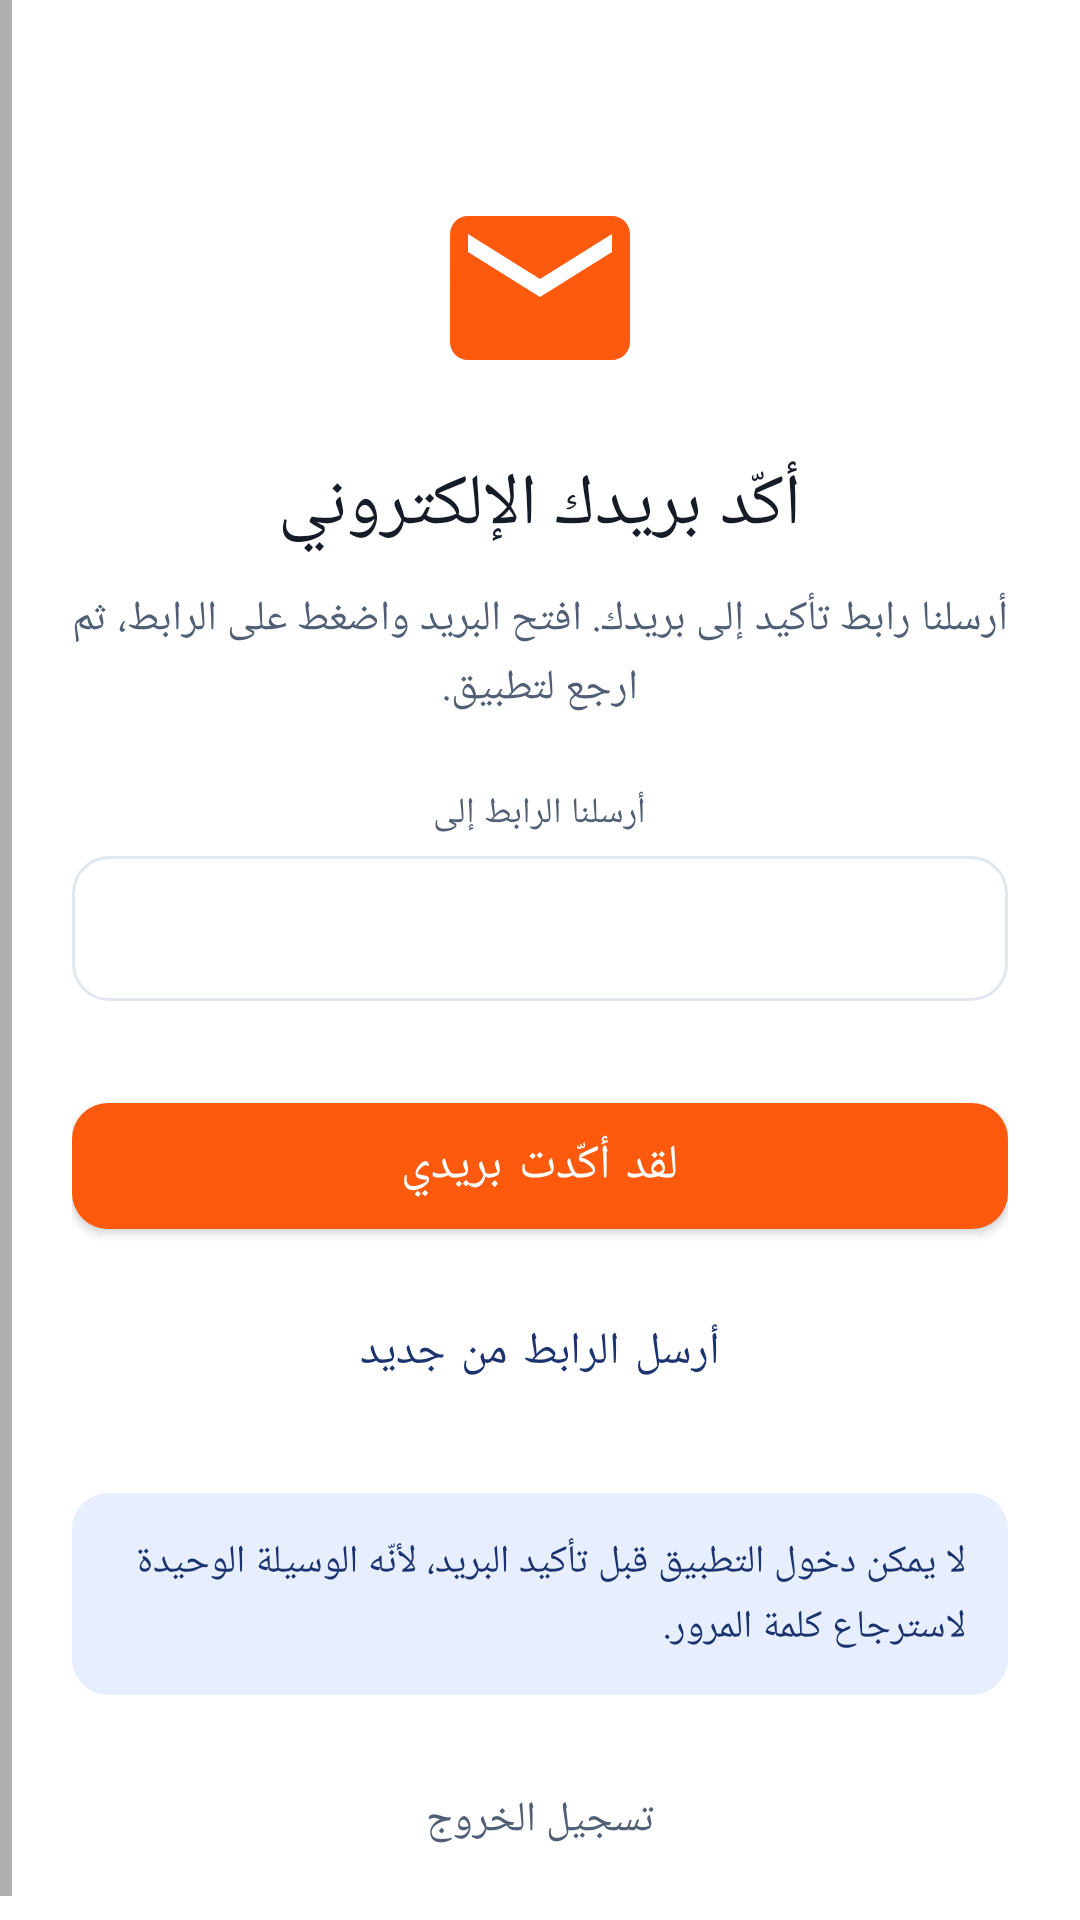

Reconstruct the res/layout file that produces this screen, plus the resources it refers to.
<!-- AndroidManifest.xml: application theme Theme.Madar -->
<!-- res/layout/activity_email_verification.xml -->
<?xml version="1.0" encoding="utf-8"?>
<ScrollView xmlns:android="http://schemas.android.com/apk/res/android"
    xmlns:app="http://schemas.android.com/apk/res-auto"
    xmlns:tools="http://schemas.android.com/tools"
    android:id="@+id/main"
    android:layout_width="match_parent"
    android:layout_height="match_parent"
    android:fillViewport="true"
    android:background="@color/white"
    android:layoutDirection="rtl"
    tools:context=".ui.auth.email.EmailVerificationActivity">

    <LinearLayout
        android:layout_width="match_parent"
        android:layout_height="wrap_content"
        android:orientation="vertical"
        android:gravity="center_horizontal"
        android:paddingStart="24dp"
        android:paddingEnd="24dp"
        android:paddingTop="60dp"
        android:paddingBottom="24dp">

        <ImageView
            android:layout_width="72dp"
            android:layout_height="72dp"
            android:contentDescription="@string/verify_email_title"
            android:src="@drawable/ic_email"
            app:tint="@color/primary_orange" />

        <TextView
            android:layout_width="wrap_content"
            android:layout_height="wrap_content"
            android:layout_marginTop="20dp"
            android:fontFamily="@font/almarai_bold"
            android:text="@string/verify_email_title"
            android:textColor="@color/text_dark"
            android:textSize="24sp" />

        <TextView
            android:layout_width="match_parent"
            android:layout_height="wrap_content"
            android:layout_marginTop="12dp"
            android:fontFamily="@font/almarai_regular"
            android:gravity="center"
            android:lineSpacingExtra="4dp"
            android:text="@string/verify_email_message"
            android:textColor="@color/text_secondary"
            android:textSize="14sp" />

        
        <TextView
            android:layout_width="wrap_content"
            android:layout_height="wrap_content"
            android:layout_marginTop="24dp"
            android:fontFamily="@font/almarai_regular"
            android:text="@string/verify_email_sent_to"
            android:textColor="@color/text_secondary"
            android:textSize="12sp" />

        <TextView
            android:id="@+id/tv_verify_email"
            android:layout_width="match_parent"
            android:layout_height="wrap_content"
            android:layout_marginTop="6dp"
            android:background="@drawable/bg_input_field"
            android:fontFamily="@font/almarai_bold"
            android:gravity="center"
            android:padding="14dp"
            android:textColor="@color/text_dark"
            android:textSize="15sp"
            tools:text="sara@example.com" />

        
        <com.google.android.material.button.MaterialButton
            android:id="@+id/btn_i_verified"
            android:layout_width="match_parent"
            android:layout_height="54dp"
            android:layout_marginTop="28dp"
            android:fontFamily="@font/almarai_bold"
            android:text="@string/btn_i_verified"
            android:textColor="@color/white"
            android:textSize="16sp"
            app:backgroundTint="@color/primary_orange"
            app:cornerRadius="12dp" />

        
        <com.google.android.material.button.MaterialButton
            android:id="@+id/btn_resend_link"
            style="@style/Widget.MaterialComponents.Button.TextButton"
            android:layout_width="match_parent"
            android:layout_height="54dp"
            android:layout_marginTop="8dp"
            android:fontFamily="@font/almarai_bold"
            android:text="@string/btn_resend_link"
            android:textColor="@color/secondary_navy"
            android:textSize="15sp" />

        <TextView
            android:layout_width="match_parent"
            android:layout_height="wrap_content"
            android:layout_marginTop="20dp"
            android:background="@drawable/bg_notice_box"
            android:fontFamily="@font/almarai_regular"
            android:lineSpacingExtra="4dp"
            android:padding="14dp"
            android:text="@string/verify_email_notice"
            android:textColor="@color/secondary_navy"
            android:textSize="13sp" />

        <TextView
            android:id="@+id/btn_verify_sign_out"
            android:layout_width="wrap_content"
            android:layout_height="wrap_content"
            android:layout_marginTop="24dp"
            android:padding="8dp"
            android:text="@string/btn_logout"
            android:textColor="@color/text_secondary"
            android:textSize="14sp"
            android:fontFamily="@font/almarai_bold" />
    </LinearLayout>
</ScrollView>
<!-- resources referenced by this layout -->
<resources>
  <color name="primary_orange">#FD5A0D</color>
  <color name="secondary_navy">#1B336F</color>
  <color name="text_dark">#151C27</color>
  <color name="text_secondary">#505F76</color>
  <color name="white">#FFFFFFFF</color>
  <!-- drawable bg_input_field (drawable) -->
  <?xml version="1.0" encoding="utf-8"?>
  <shape xmlns:android="http://schemas.android.com/apk/res/android"
      android:shape="rectangle">
      <solid android:color="@color/white"  />
      <corners android:radius="12dp"  />
  
      <stroke
          android:width="1dp"
          android:color="#E2E8F0"/>
  </shape>
  <!-- drawable bg_notice_box (drawable) -->
  <?xml version="1.0" encoding="utf-8"?>
  <shape xmlns:android="http://schemas.android.com/apk/res/android"
      android:shape="rectangle">
      <solid android:color="#E7EEFE" /> 
      <corners android:radius="12dp" />
  </shape>
  <!-- drawable ic_email (drawable) -->
  <vector xmlns:android="http://schemas.android.com/apk/res/android"
      android:width="24dp"
      android:height="24dp"
      android:viewportWidth="24"
      android:viewportHeight="24"
      android:tint="#000000">
      <path
          android:fillColor="@android:color/white"
          android:pathData="M20,4L4,4c-1.1,0 -1.99,0.9 -1.99,2L2,18c0,1.1 0.9,2 2,2h16c1.1,0 2,-0.9 2,-2L22,6c0,-1.1 -0.9,-2 -2,-2zM20,8l-8,5 -8,-5L4,6l8,5 8,-5v2z" />
  </vector>
  <string name="btn_i_verified">لقد أكّدت بريدي</string>
  <string name="btn_logout">تسجيل الخروج</string>
  <string name="btn_resend_link">أرسل الرابط من جديد</string>
  <string name="verify_email_message">أرسلنا رابط تأكيد إلى بريدك. افتح البريد واضغط على الرابط، ثم ارجع لتطبيق.</string>
  <string name="verify_email_notice">لا يمكن دخول التطبيق قبل تأكيد البريد، لأنّه الوسيلة الوحيدة لاسترجاع كلمة المرور.</string>
  <string name="verify_email_sent_to">أرسلنا الرابط إلى</string>
  <string name="verify_email_title">أكّد بريدك الإلكتروني</string>
  <style name="Theme.Madar" parent="Base.Theme.Madar" />
  <style name="Base.Theme.Madar" parent="Theme.MaterialComponents.Light.NoActionBar">
          <item name="colorPrimary">@color/primary_orange</item>
          <item name="colorSecondary">@color/secondary_navy</item>
          <item name="android:colorBackground">@color/white</item>
  
          
          <item name="android:statusBarColor">@color/white</item>
          <item name="android:navigationBarColor">@color/white</item>
          <item name="android:windowLightStatusBar">true</item>
          <item name="android:windowLightNavigationBar" tools:targetApi="27">true</item>
  
          
          <item name="android:windowSplashScreenBackground" tools:targetApi="31">@color/white</item>
          <item name="android:windowSplashScreenAnimatedIcon" tools:targetApi="31">@drawable/ic_launcher_foreground</item>
      </style>
  <!-- drawable ic_launcher_foreground: vector/xml drawable (drawable, 4505 chars, omitted) -->
</resources>
